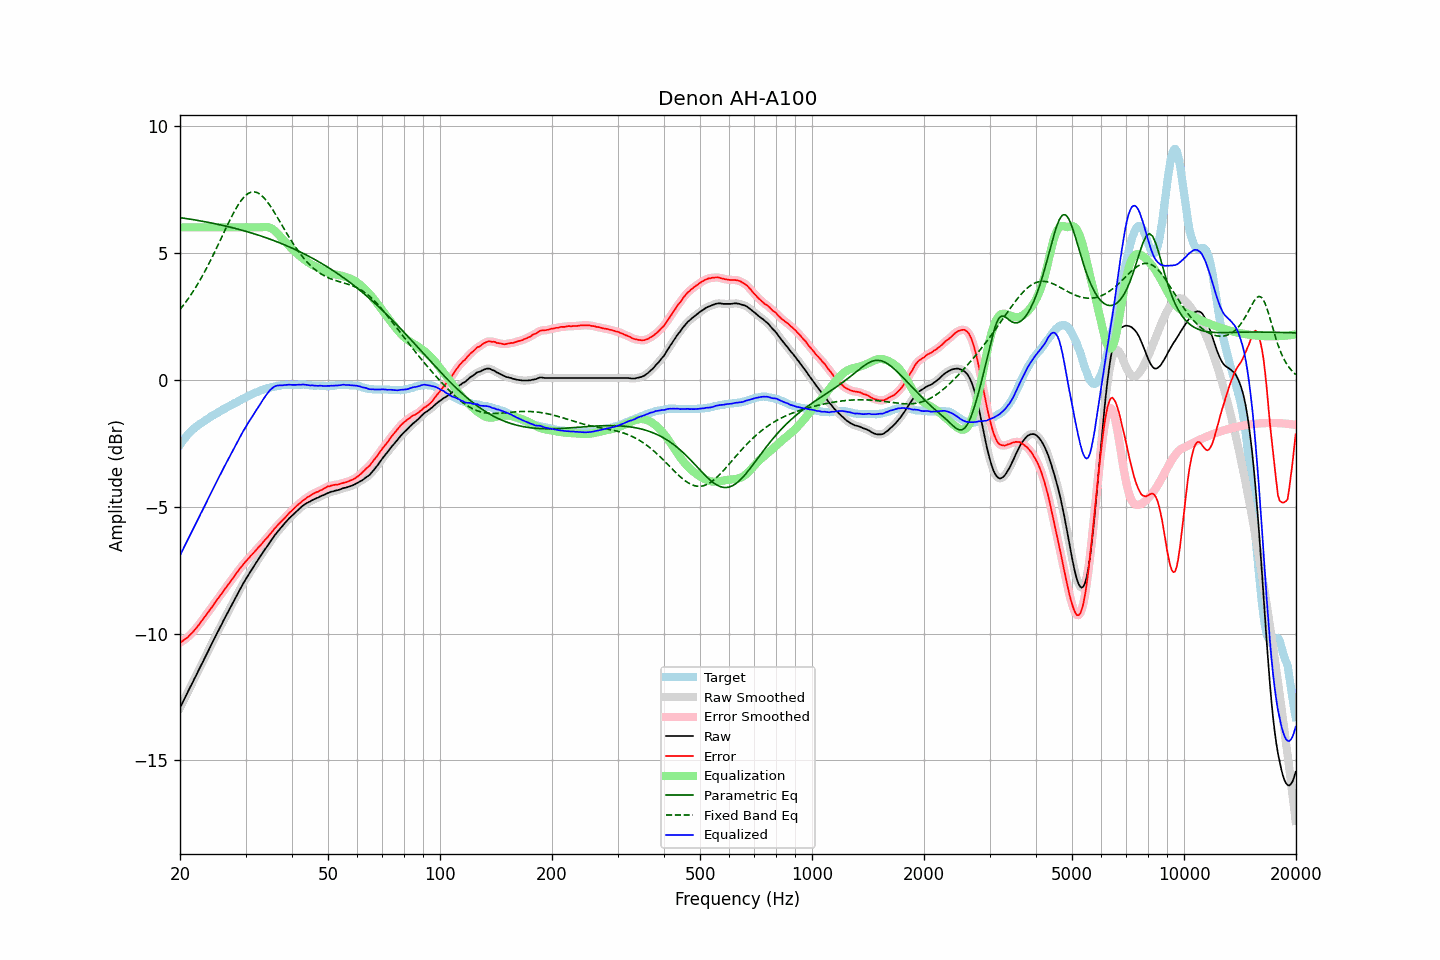

Data behind this chart, as committed beside it:
frequency, raw, error, smoothed, error_smoothed, equalization, parametric_eq, fixed_band_eq, equalized_raw, equalized_smoothed, target
20.00, -12.93, -10.36, -12.92, -10.36, 6.00, 6.38, 2.76, -6.93, -6.92, -2.57
20.20, -12.80, -10.32, -12.80, -10.32, 6.00, 6.37, 2.84, -6.80, -6.80, -2.48
20.40, -12.66, -10.28, -12.67, -10.28, 6.00, 6.36, 2.92, -6.66, -6.67, -2.39
20.61, -12.54, -10.22, -12.54, -10.23, 6.00, 6.35, 3.00, -6.54, -6.54, -2.32
20.81, -12.41, -10.19, -12.41, -10.18, 6.00, 6.34, 3.09, -6.41, -6.41, -2.23
21.02, -12.29, -10.14, -12.29, -10.13, 6.00, 6.33, 3.18, -6.29, -6.29, -2.15
21.23, -12.16, -10.07, -12.16, -10.07, 6.00, 6.32, 3.27, -6.16, -6.16, -2.09
21.44, -12.03, -10.01, -12.03, -10.01, 6.00, 6.31, 3.36, -6.03, -6.03, -2.03
21.66, -11.91, -9.95, -11.91, -9.94, 6.00, 6.30, 3.46, -5.91, -5.91, -1.96
21.87, -11.77, -9.87, -11.78, -9.87, 6.00, 6.29, 3.56, -5.77, -5.78, -1.91
22.09, -11.65, -9.80, -11.65, -9.80, 6.00, 6.28, 3.66, -5.65, -5.65, -1.86
22.31, -11.52, -9.71, -11.52, -9.71, 6.00, 6.27, 3.76, -5.52, -5.52, -1.81
22.54, -11.40, -9.64, -11.40, -9.63, 6.00, 6.26, 3.87, -5.40, -5.40, -1.76
22.76, -11.27, -9.54, -11.27, -9.55, 6.00, 6.25, 3.98, -5.27, -5.27, -1.72
22.99, -11.15, -9.46, -11.14, -9.46, 6.00, 6.24, 4.09, -5.15, -5.14, -1.68
23.22, -11.02, -9.37, -11.02, -9.38, 6.00, 6.23, 4.21, -5.02, -5.02, -1.64
23.45, -10.89, -9.29, -10.89, -9.29, 6.00, 6.21, 4.33, -4.89, -4.89, -1.59
23.69, -10.76, -9.20, -10.76, -9.20, 6.00, 6.20, 4.45, -4.76, -4.76, -1.55
23.92, -10.62, -9.11, -10.63, -9.12, 6.00, 6.19, 4.57, -4.62, -4.63, -1.51
24.16, -10.49, -9.03, -10.50, -9.03, 6.00, 6.18, 4.70, -4.49, -4.50, -1.46
24.40, -10.37, -8.95, -10.37, -8.94, 6.00, 6.16, 4.82, -4.37, -4.37, -1.42
24.65, -10.25, -8.85, -10.25, -8.85, 6.00, 6.15, 4.95, -4.25, -4.25, -1.40
24.89, -10.11, -8.76, -10.12, -8.76, 6.00, 6.14, 5.08, -4.11, -4.12, -1.36
25.14, -9.99, -8.68, -9.99, -8.67, 6.00, 6.12, 5.22, -3.99, -3.99, -1.32
25.39, -9.86, -8.59, -9.87, -8.59, 6.00, 6.11, 5.35, -3.86, -3.87, -1.28
25.65, -9.75, -8.51, -9.75, -8.51, 6.00, 6.10, 5.48, -3.75, -3.75, -1.24
25.91, -9.63, -8.42, -9.62, -8.42, 6.00, 6.08, 5.62, -3.63, -3.62, -1.21
26.16, -9.49, -8.33, -9.50, -8.33, 6.00, 6.07, 5.75, -3.49, -3.50, -1.17
26.43, -9.38, -8.24, -9.38, -8.24, 6.00, 6.05, 5.89, -3.38, -3.38, -1.14
26.69, -9.26, -8.16, -9.26, -8.15, 6.00, 6.04, 6.02, -3.26, -3.26, -1.10
26.96, -9.14, -8.08, -9.14, -8.07, 6.00, 6.02, 6.15, -3.14, -3.14, -1.06
27.23, -9.02, -7.98, -9.02, -7.99, 6.00, 6.01, 6.28, -3.02, -3.02, -1.03
27.50, -8.90, -7.90, -8.90, -7.90, 6.00, 5.99, 6.41, -2.90, -2.90, -0.99
27.77, -8.77, -7.81, -8.78, -7.81, 6.00, 5.98, 6.53, -2.77, -2.78, -0.96
28.05, -8.66, -7.73, -8.66, -7.72, 6.00, 5.96, 6.65, -2.66, -2.66, -0.92
28.33, -8.54, -7.63, -8.54, -7.64, 6.00, 5.95, 6.76, -2.54, -2.54, -0.91
28.62, -8.42, -7.55, -8.42, -7.55, 6.00, 5.93, 6.86, -2.42, -2.42, -0.87
28.90, -8.30, -7.47, -8.30, -7.46, 6.00, 5.91, 6.96, -2.30, -2.30, -0.83
29.19, -8.18, -7.38, -8.18, -7.39, 6.00, 5.89, 7.05, -2.18, -2.18, -0.80
29.48, -8.07, -7.32, -8.06, -7.31, 6.00, 5.88, 7.13, -2.07, -2.06, -0.75
29.78, -7.96, -7.23, -7.96, -7.23, 6.00, 5.86, 7.20, -1.96, -1.96, -0.73
30.08, -7.85, -7.15, -7.85, -7.16, 6.00, 5.84, 7.26, -1.85, -1.85, -0.69
30.38, -7.75, -7.08, -7.75, -7.08, 6.00, 5.82, 7.31, -1.75, -1.75, -0.66
30.68, -7.65, -7.02, -7.65, -7.02, 6.00, 5.80, 7.35, -1.65, -1.65, -0.63
30.99, -7.55, -6.94, -7.55, -6.95, 6.00, 5.79, 7.38, -1.55, -1.55, -0.61
31.30, -7.45, -6.88, -7.45, -6.88, 6.00, 5.77, 7.39, -1.45, -1.45, -0.57
31.61, -7.35, -6.81, -7.35, -6.81, 6.00, 5.75, 7.40, -1.35, -1.35, -0.54
31.93, -7.25, -6.74, -7.25, -6.74, 6.00, 5.73, 7.38, -1.25, -1.25, -0.51
32.24, -7.15, -6.66, -7.15, -6.66, 6.00, 5.71, 7.37, -1.15, -1.15, -0.49
32.57, -7.06, -6.59, -7.06, -6.60, 6.00, 5.69, 7.33, -1.06, -1.06, -0.46
32.89, -6.96, -6.53, -6.96, -6.53, 6.00, 5.66, 7.29, -0.96, -0.96, -0.43
33.22, -6.87, -6.46, -6.86, -6.45, 6.00, 5.64, 7.24, -0.86, -0.86, -0.41
33.55, -6.77, -6.38, -6.77, -6.38, 6.01, 5.62, 7.18, -0.75, -0.76, -0.39
33.89, -6.68, -6.31, -6.68, -6.31, 6.01, 5.60, 7.11, -0.66, -0.66, -0.37
34.23, -6.59, -6.24, -6.58, -6.24, 6.01, 5.58, 7.03, -0.57, -0.57, -0.34
34.57, -6.50, -6.17, -6.49, -6.17, 6.00, 5.56, 6.94, -0.49, -0.49, -0.32
34.92, -6.40, -6.08, -6.40, -6.09, 5.98, 5.53, 6.86, -0.42, -0.42, -0.32
35.27, -6.31, -6.02, -6.31, -6.01, 5.95, 5.51, 6.76, -0.36, -0.36, -0.29
35.62, -6.22, -5.94, -6.21, -5.93, 5.91, 5.49, 6.66, -0.31, -0.30, -0.28
35.97, -6.13, -5.85, -6.13, -5.86, 5.86, 5.46, 6.56, -0.26, -0.27, -0.27
... 635 more rows
